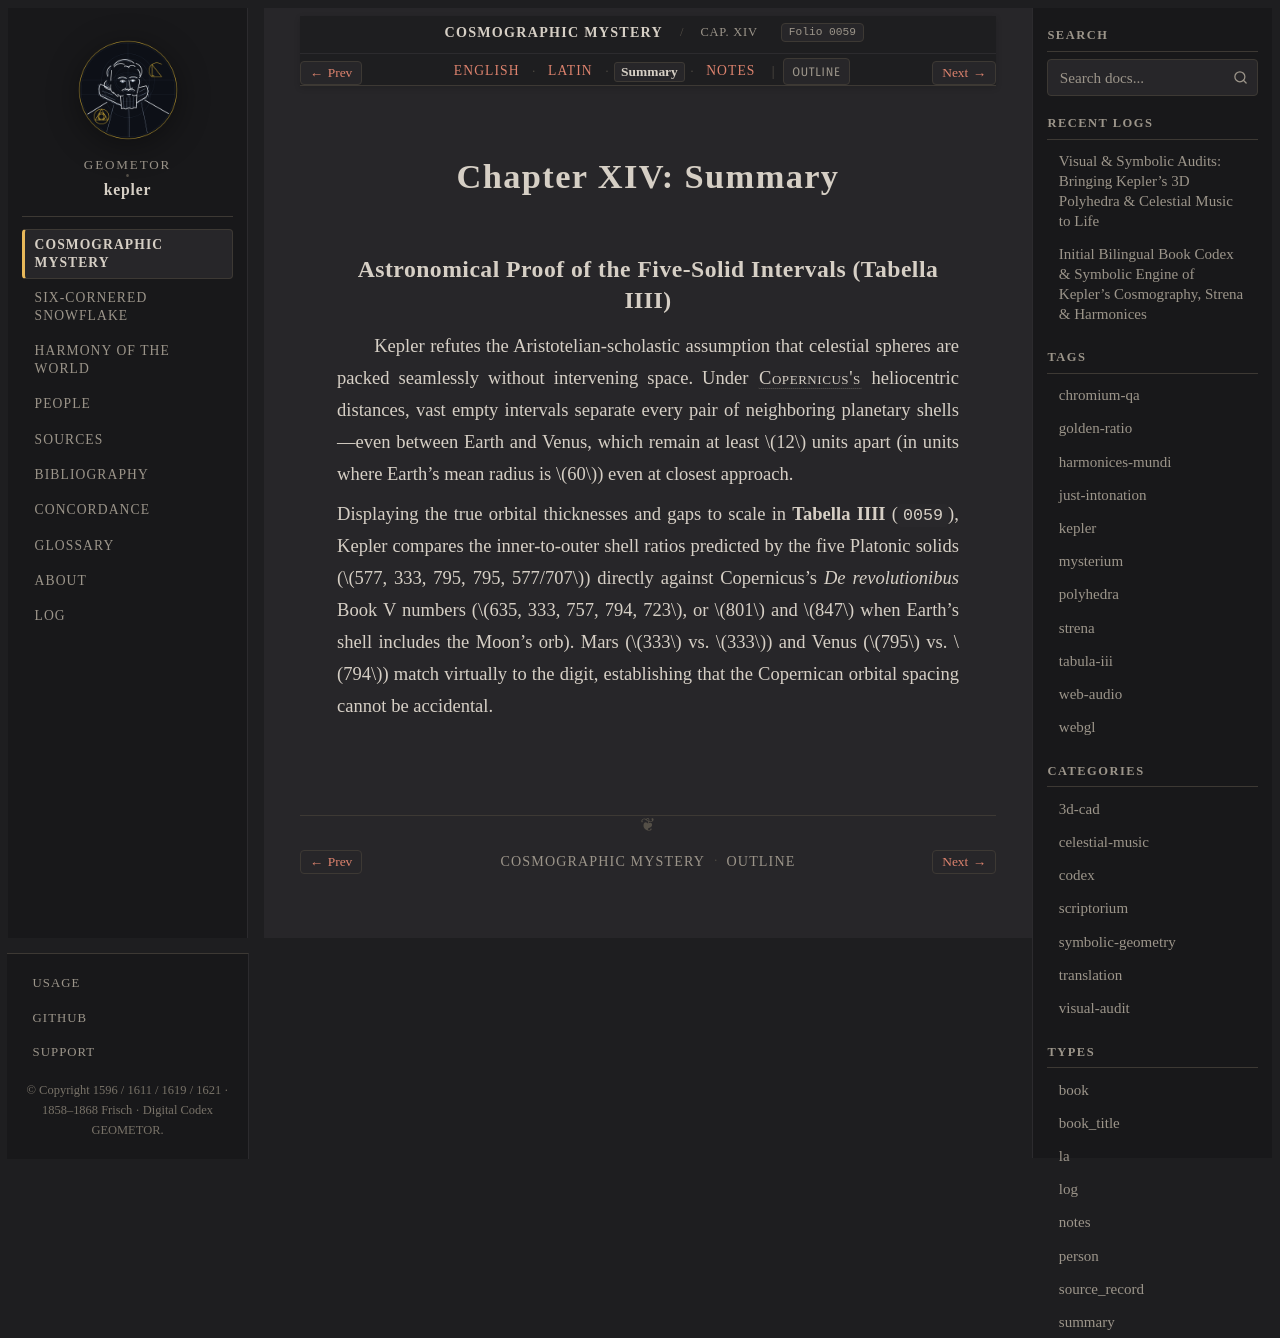

repository: geometor/kepler · page: mysterium_cosmographicum/cap_14/summary.html · generator: sphinx

:type: summary
:layout: book
:canonical_id: Cap. XIV
:order: 15
:folio: mysterium_cosmographicum:0059

.. _mc-cap_14-summary:

Chapter XIV: Summary
====================

Astronomical Proof of the Five-Solid Intervals (Tabella IIII)
-------------------------------------------------------------

Kepler refutes the Aristotelian-scholastic assumption that celestial spheres are packed seamlessly without intervening space. Under :person:`Copernicus's <copernicus>` heliocentric distances, vast empty intervals separate every pair of neighboring planetary shells—even between Earth and Venus, which remain at least :math:`12` units apart (in units where Earth's mean radius is :math:`60`) even at closest approach.

Displaying the true orbital thicknesses and gaps to scale in **Tabella IIII** (``0059``), Kepler compares the inner-to-outer shell ratios predicted by the five Platonic solids (:math:`577, 333, 795, 795, 577/707`) directly against Copernicus's *De revolutionibus* Book V numbers (:math:`635, 333, 757, 794, 723`, or :math:`801` and :math:`847` when Earth's shell includes the Moon's orb). Mars (:math:`333` vs. :math:`333`) and Venus (:math:`795` vs. :math:`794`) match virtually to the digit, establishing that the Copernican orbital spacing cannot be accidental.
